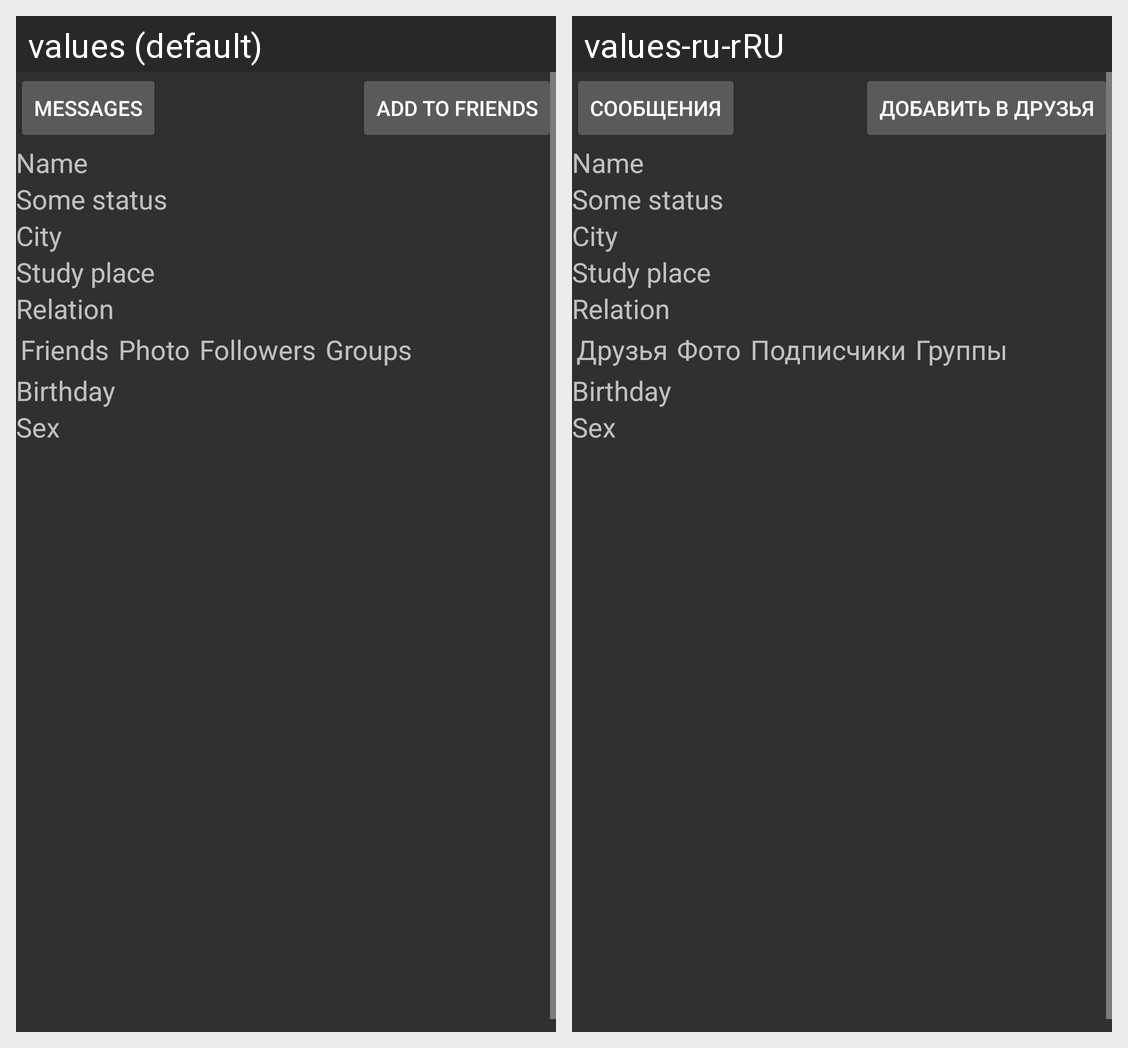

Translations of the strings shown on this Android screen, per locale in the grid:
Android screen res/layout/fragment_profile.xml rendered under 2 locales, left to right: values (default), values-ru-rRU. Device: Nexus 5 (rendered at 1080×1920; each locale shown at half size, 540×960, under a caption strip naming it); theme Theme.AppCompat.NoActionBar.
Strings drawn on this screen, with the default value and each locale's value (text and hints the layout hard-codes, and strings that could not be matched under every locale, appear in the picture but are not listed):

messages
  values: Messages
  values-ru-rRU: Сообщения

add_to_friends
  values: Add to friends
  values-ru-rRU: Добавить в друзья

friends
  values: Friends
  values-ru-rRU: Друзья

photo
  values: Photo
  values-ru-rRU: Фото

followers
  values: Followers
  values-ru-rRU: Подписчики

groups
  values: Groups
  values-ru-rRU: Группы
